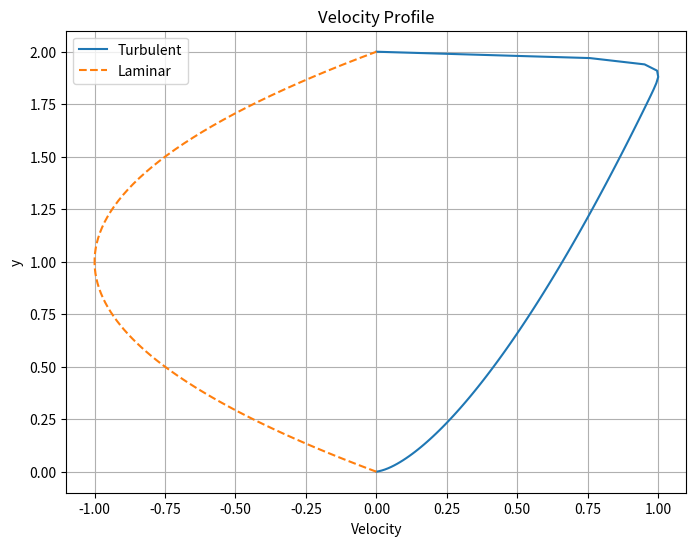

Write the Python code that produced this figure.
import numpy as np
from numpy.linalg import solve
import matplotlib.pyplot as plt

# Parameters
H = 2.0
n = 100
rho = 1.0
C_e1 = 1.44
C_e2 = 1.92
C_mu = 0.09
sigma_k = 1.0
sigma_epsilon = 1.3
C_fmu = 1.0
f1 = 1.0
f2 = 1.0
mu = 1.0  # Dynamic viscosity
U_max = 1.0  # Maximum velocity for normalization
dP_dx = -1.0  # Pressure gradient

# Create non-uniform mesh clustered near walls using stretching
beta = 1.5
xi = np.linspace(0, 1, n)
y = H * (xi ** beta)
dy = np.diff(y)

# Initialize variables with small positive values to avoid division by zero
k = np.full(n, 1e-6)
epsilon = np.full(n, 1e-6)

# Initialize velocity with a small non-zero guess
u = np.full(n, U_max * 0.1)

# Tolerance and maximum iterations
tolerance = 1e-6
max_iterations = 10000
relaxation = 0.3  # Reduced relaxation for stability

for iteration in range(max_iterations):
    k_old = k.copy()
    epsilon_old = epsilon.copy()
    u_old = u.copy()
    
    # Compute turbulent viscosity
    mu_t = C_mu * C_fmu * rho * (k**2) / (epsilon + 1e-12)
    
    # Prevent overflow by limiting mu_t
    mu_t = np.clip(mu_t, 1e-12, 1e12)
    
    # Compute du/dy using central differences
    du_dy = np.zeros(n)
    du_dy[1:-1] = (u[2:] - u[:-2]) / (y[2:] - y[:-2])
    du_dy[0] = (u[1] - u[0]) / (y[1] - y[0])
    du_dy[-1] = (u[-1] - u[-2]) / (y[-1] - y[-2])
    
    # Compute turbulent production term Pk
    Pk = mu_t * du_dy**2
    
    # Assemble coefficients for k equation
    A_k = np.zeros((n, n))
    b_k = np.zeros(n)
    
    for i in range(1, n-1):
        dy_w = y[i] - y[i-1]
        dy_e = y[i+1] - y[i]
        
        A_k[i, i-1] = (mu + mu_t[i-1]/sigma_k) / (dy_w * (dy_w + dy_e))
        A_k[i, i] = - ( (mu + mu_t[i-1]/sigma_k) / (dy_w * dy_e) + 
                        (mu + mu_t[i]/sigma_k) / (dy_e * dy_w) )
        A_k[i, i+1] = (mu + mu_t[i]/sigma_k) / (dy_e * (dy_w + dy_e))
        b_k[i] = Pk[i] - rho * epsilon[i]
    
    # Neumann boundary conditions for k (zero-gradient)
    A_k[0, 0] = 1
    A_k[0, 1] = -1
    b_k[0] = 0.0
    A_k[-1, -1] = 1
    A_k[-1, -2] = -1
    b_k[-1] = 0.0
    
    # Solve for k
    try:
        k_new = solve(A_k, b_k)
    except np.linalg.LinAlgError:
        k_new = np.linalg.lstsq(A_k, b_k, rcond=None)[0]
    
    # Ensure k is positive
    k_new = np.maximum(k_new, 1e-12)
    
    # Assemble coefficients for epsilon equation
    A_e = np.zeros((n, n))
    b_e = np.zeros(n)
    
    for i in range(1, n-1):
        dy_w = y[i] - y[i-1]
        dy_e = y[i+1] - y[i]
        
        A_e[i, i-1] = (mu + mu_t[i-1]/sigma_epsilon) / (dy_w * (dy_w + dy_e))
        A_e[i, i] = - ( (mu + mu_t[i-1]/sigma_epsilon) / (dy_w * dy_e) + 
                        (mu + mu_t[i]/sigma_epsilon) / (dy_e * dy_w) )
        A_e[i, i+1] = (mu + mu_t[i]/sigma_epsilon) / (dy_e * (dy_w + dy_e))
        b_e[i] = (C_e1 * f1 * Pk[i] - C_e2 * f2 * epsilon[i]) * (epsilon[i]/k_new[i] + 1e-12)
    
    # Neumann boundary conditions for epsilon (zero-gradient)
    A_e[0, 0] = 1
    A_e[0, 1] = -1
    b_e[0] = 0.0
    A_e[-1, -1] = 1
    A_e[-1, -2] = -1
    b_e[-1] = 0.0
    
    # Solve for epsilon
    try:
        epsilon_new = solve(A_e, b_e)
    except np.linalg.LinAlgError:
        epsilon_new = np.linalg.lstsq(A_e, b_e, rcond=None)[0]
    
    # Ensure epsilon is positive
    epsilon_new = np.maximum(epsilon_new, 1e-12)
    
    # Apply relaxation
    k = relaxation * k_new + (1 - relaxation) * k
    epsilon = relaxation * epsilon_new + (1 - relaxation) * epsilon
    
    # Update turbulent viscosity with new k and epsilon
    mu_t = C_mu * C_fmu * rho * (k**2) / (epsilon + 1e-12)
    mu_t = np.clip(mu_t, 1e-12, 1e12)
    
    # Assemble coefficients for velocity equation
    A_u = np.zeros((n, n))
    b_u = np.full(n, dP_dx)  # Include pressure gradient
    
    for i in range(1, n-1):
        dy_w = y[i] - y[i-1]
        dy_e = y[i+1] - y[i]
        
        A_u[i, i-1] = mu_t[i-1] / (dy_w * (dy_w + dy_e))
        A_u[i, i] = - (mu_t[i-1] + mu_t[i]) / (dy_w * dy_e)
        A_u[i, i+1] = mu_t[i] / (dy_e * (dy_w + dy_e))
        # b_u[i] remains dP_dx
    
    # Dirichlet boundary conditions for velocity (u=0 at walls)
    A_u[0, 0] = 1
    b_u[0] = 0.0
    A_u[-1, -1] = 1
    b_u[-1] = 0.0
    
    # Solve for velocity
    try:
        u_new = solve(A_u, b_u)
    except np.linalg.LinAlgError:
        u_new = np.linalg.lstsq(A_u, b_u, rcond=None)[0]
    
    # Apply relaxation
    u = relaxation * u_new + (1 - relaxation) * u
    
    # Check convergence
    delta_k = np.max(np.abs(k - k_old))
    delta_epsilon = np.max(np.abs(epsilon - epsilon_old))
    delta_u = np.max(np.abs(u - u_old))
    
    if delta_k < tolerance and delta_epsilon < tolerance and delta_u < tolerance:
        print(f'Converged in {iteration+1} iterations.')
        break
else:
    print('Did not converge within the maximum number of iterations.')

# Compute laminar parabolic profile for comparison
# Handle the case where dP_dx is negative
if np.max(y * (H - y)) != 0:
    u_laminar = (dP_dx / (2 * mu)) * y * (H - y)
    # Normalize laminar profile
    u_laminar = u_laminar / np.max(np.abs(u_laminar)) * U_max
else:
    u_laminar = np.zeros_like(y)

# Normalize turbulent velocity to match U_max
if np.max(np.abs(u)) != 0:
    u_normalized = u / np.max(np.abs(u)) * U_max
else:
    u_normalized = u

# Plot the velocity profiles
plt.figure(figsize=(8,6))
plt.plot(u_normalized, y, label='Turbulent')
plt.plot(u_laminar, y, label='Laminar', linestyle='--')
plt.xlabel('Velocity')
plt.ylabel('y')
plt.title('Velocity Profile')
plt.legend()
plt.grid(True)
plt.savefig('velocity_profile.png')
plt.close()

# Save the final solutions
save_values = ['k', 'epsilon', 'u']
np.save('k.npy', k)
np.save('epsilon.npy', epsilon)
np.save('u.npy', u_normalized)
